35-way image classification set "plant_diseases" from GitHub (Aomitoo/Plant-Project); label vocabulary: alternaria leaf blight, anthocyanosis, anthracnose, aphid, aphid effects, ascochyta blight, bacterial spot, black chaff, black rot, black spots, botrytis cinerea, burn, downy mildew, dry rot, edema, grey mold, healthy, late blight, leaf deformation, leaf miners, loss of foliage turgor, marginal leaf necrosis, mealybug, mechanical damage, mosaic virus, nutrient deficiency, powdery mildew, rust, scale, shot hole, sooty mold, spider mite, thrips, whitefly, wilting.

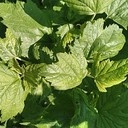
Label: healthy

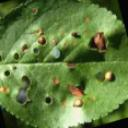
Label: shot hole

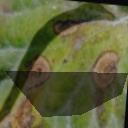
Label: ascochyta blight

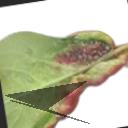
Label: aphid

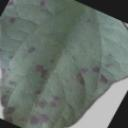
Label: anthracnose

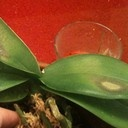
Label: burn
